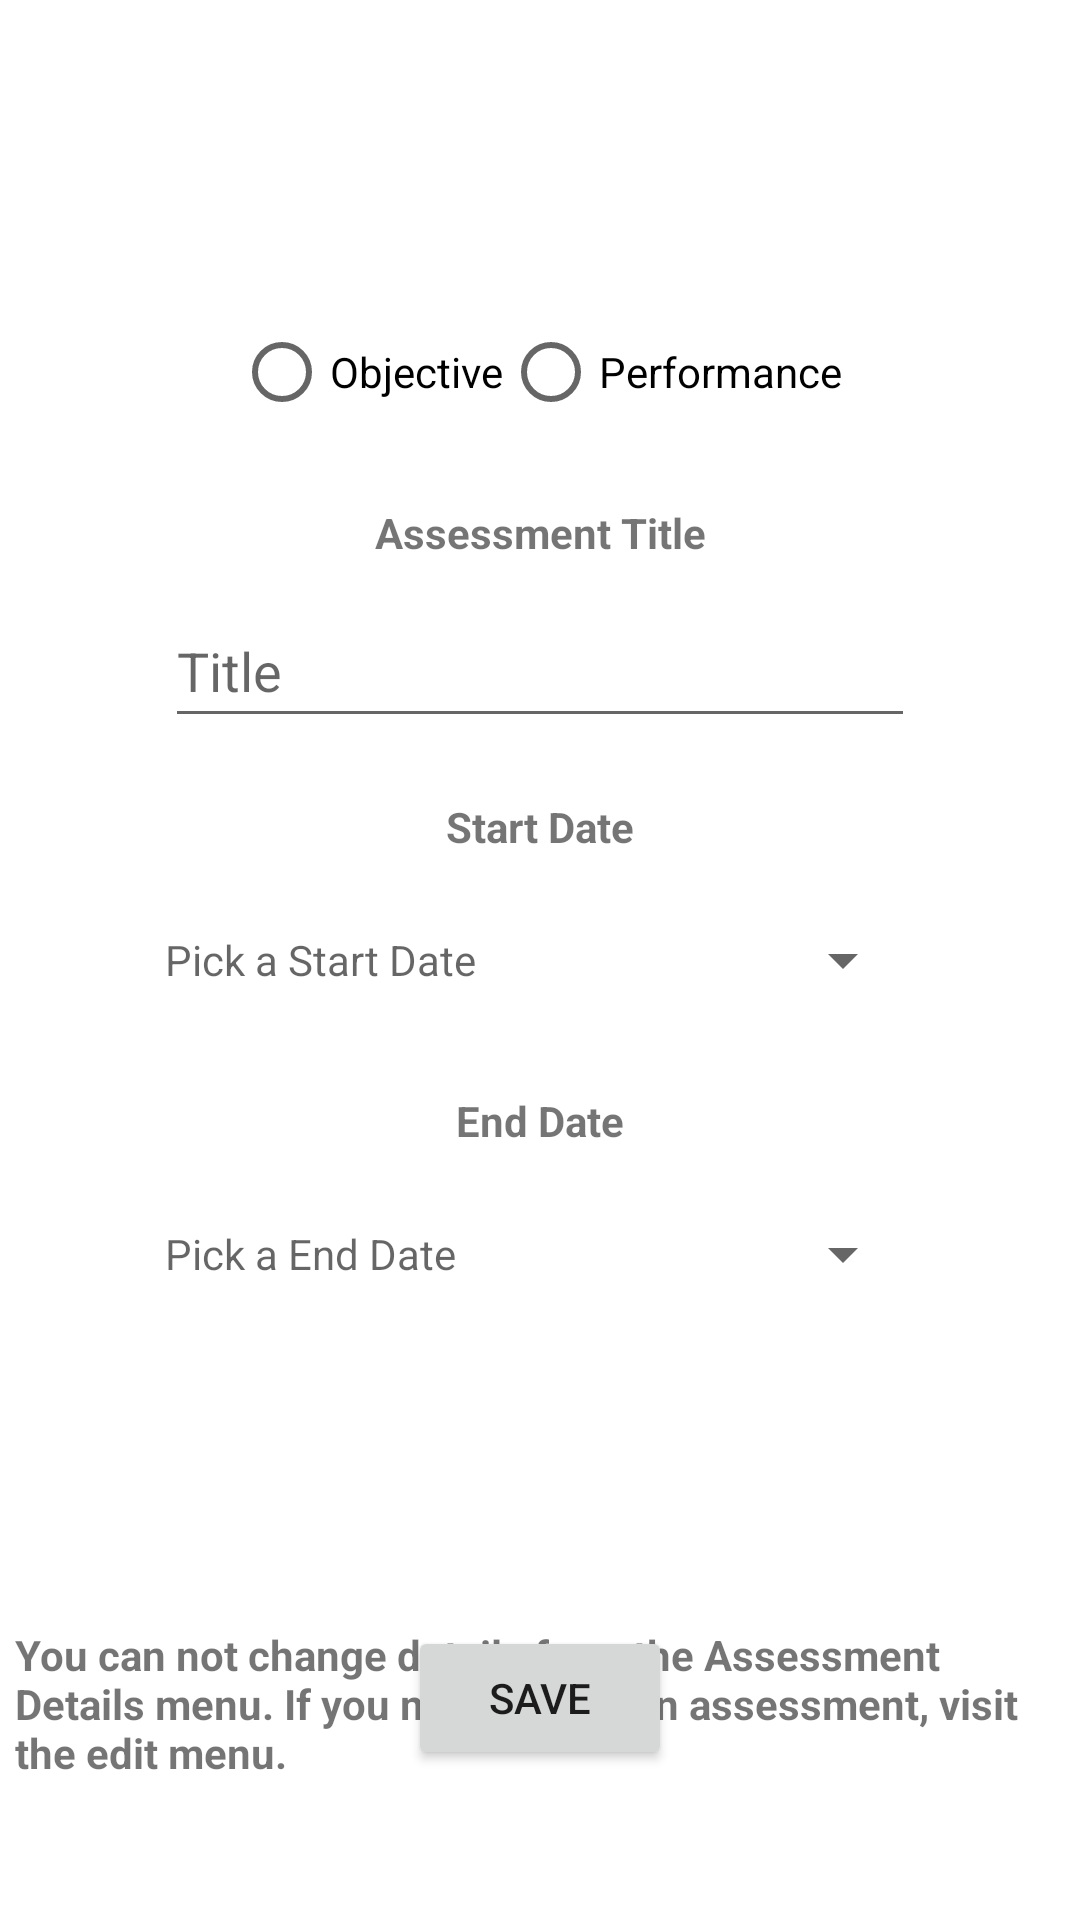

Reconstruct the res/layout file that produces this screen, plus the resources it refers to.
<!-- AndroidManifest.xml: application theme Theme.StudentTracker -->
<!-- res/layout/activity_add_assessment.xml -->
<?xml version="1.0" encoding="utf-8"?>
<androidx.constraintlayout.widget.ConstraintLayout xmlns:android="http://schemas.android.com/apk/res/android"
    xmlns:app="http://schemas.android.com/apk/res-auto"
    xmlns:tools="http://schemas.android.com/tools"
    android:layout_width="match_parent"
    android:layout_height="match_parent"
    tools:context=".UI.AddAssessment">


    <RadioGroup
        android:id="@+id/assessmentType"
        android:layout_width="wrap_content"
        android:layout_height="wrap_content"
        android:layout_marginTop="100dp"
        android:minWidth="200dp"
        android:orientation="horizontal"
        app:layout_constraintEnd_toEndOf="parent"
        app:layout_constraintHorizontal_bias="0.496"
        app:layout_constraintStart_toStartOf="parent"
        app:layout_constraintTop_toTopOf="parent">

        <RadioButton
            android:id="@+id/objective"
            android:layout_width="match_parent"
            android:layout_height="wrap_content"
            android:text="Objective" />

        <RadioButton
            android:id="@+id/performance"
            android:layout_width="match_parent"
            android:layout_height="wrap_content"
            android:text="Performance" />

    </RadioGroup>

    <EditText
        android:id="@+id/assessmentTitle"
        android:layout_width="250dp"
        android:layout_height="wrap_content"
        android:layout_marginTop="50dp"
        android:ems="10"
        android:hint="Title"
        android:minHeight="48dp"
        app:layout_constraintEnd_toEndOf="parent"
        app:layout_constraintStart_toStartOf="parent"
        app:layout_constraintTop_toBottomOf="@+id/assessmentType" />

    <TextView
        android:id="@+id/assessmentTitleLabel"
        android:layout_width="wrap_content"
        android:layout_height="wrap_content"
        android:layout_gravity="center"
        android:layout_marginTop="20dp"
        android:text="Assessment Title"
        android:textStyle="bold"
        app:layout_constraintEnd_toEndOf="parent"
        app:layout_constraintStart_toStartOf="parent"
        app:layout_constraintTop_toBottomOf="@+id/assessmentType" />

    <TextView
        android:id="@+id/endDateLabel"
        android:layout_width="wrap_content"
        android:layout_height="wrap_content"
        android:layout_gravity="center"
        android:layout_marginTop="20dp"
        android:text="End Date"
        android:textStyle="bold"
        app:layout_constraintEnd_toEndOf="parent"
        app:layout_constraintStart_toStartOf="parent"
        app:layout_constraintTop_toBottomOf="@+id/startDate" />

    <TextView
        android:id="@+id/startDateLabel"
        android:layout_width="wrap_content"
        android:layout_height="wrap_content"
        android:layout_gravity="center"
        android:layout_marginTop="20dp"
        android:text="Start Date"
        android:textStyle="bold"
        app:layout_constraintEnd_toEndOf="parent"
        app:layout_constraintStart_toStartOf="parent"
        app:layout_constraintTop_toBottomOf="@+id/assessmentTitle" />

    <TextView
        android:id="@+id/startDate"
        style="?android:spinnerStyle"
        android:layout_width="250dp"
        android:layout_height="wrap_content"
        android:layout_marginTop="50dp"
        android:ems="10"
        android:hint="Pick a Start Date"
        android:inputType="date"
        android:minHeight="48dp"
        android:onClick="openStartDatePicker"
        app:layout_constraintEnd_toEndOf="parent"
        app:layout_constraintStart_toStartOf="parent"
        app:layout_constraintTop_toBottomOf="@+id/assessmentTitle" />

    <TextView
        android:id="@+id/endDate"
        style="?android:spinnerStyle"
        android:layout_width="250dp"
        android:layout_height="wrap_content"
        android:layout_marginTop="50dp"
        android:ems="10"
        android:hint="Pick a End Date"
        android:inputType="date"
        android:minHeight="48dp"
        android:onClick="openEndDatePicker"
        app:layout_constraintEnd_toEndOf="parent"
        app:layout_constraintStart_toStartOf="parent"
        app:layout_constraintTop_toBottomOf="@+id/startDate" />

    <Button
        android:id="@+id/saveAssessment"
        android:layout_width="wrap_content"
        android:layout_height="wrap_content"
        android:layout_marginTop="100dp"
        android:onClick="saveAssessment"
        android:text="Save"
        app:layout_constraintEnd_toEndOf="parent"
        app:layout_constraintStart_toStartOf="parent"
        app:layout_constraintTop_toBottomOf="@+id/endDate" />

    <TextView
        android:id="@+id/detailsInfo"
        android:layout_width="350dp"
        android:layout_height="wrap_content"
        android:layout_marginStart="20dp"
        android:layout_marginTop="100dp"
        android:layout_marginEnd="20dp"
        android:text="You can not change details from the Assessment Details menu. If you need to edit an assessment, visit the edit menu."
        android:textStyle="bold"
        app:layout_constraintEnd_toEndOf="parent"
        app:layout_constraintStart_toStartOf="parent"
        app:layout_constraintTop_toBottomOf="@+id/endDate" />


</androidx.constraintlayout.widget.ConstraintLayout>
<!-- resources referenced by this layout -->
<resources>
  <style name="Theme.StudentTracker" parent="Theme.MaterialComponents.DayNight.DarkActionBar">
          
          <item name="colorPrimary">@color/purple_500</item>
          <item name="colorPrimaryVariant">@color/purple_700</item>
          <item name="colorOnPrimary">@color/white</item>
          
          <item name="colorSecondary">@color/teal_200</item>
          <item name="colorSecondaryVariant">@color/teal_700</item>
          <item name="colorOnSecondary">@color/black</item>
          
          <item name="android:statusBarColor" tools:targetApi="l">?attr/colorPrimaryVariant</item>
          
          <item name="floatingActionButtonStyle">@style/FloatingActionButtonStyle</item>
  
  
      </style>
  <style name="FloatingActionButtonStyle" parent="Widget.Design.FloatingActionButton">
      <item name="shapeAppearanceOverlay">@style/FabShapeStyle</item>
  </style>
  <style name="FabShapeStyle" parent="ShapeAppearance.MaterialComponents.SmallComponent">
          <item name="cornerSize">20%</item>
      </style>
  <!-- not gathered from this repository: default colours our renderer supplied (Android Studio template values) -->
  <color name="purple_500">#FF6200EE</color>
  <color name="purple_700">#FF3700B3</color>
  <color name="teal_200">#FF03DAC5</color>
  <color name="teal_700">#FF018786</color>
  <color name="black">#FF000000</color>
  <color name="white">#FFFFFFFF</color>
</resources>
